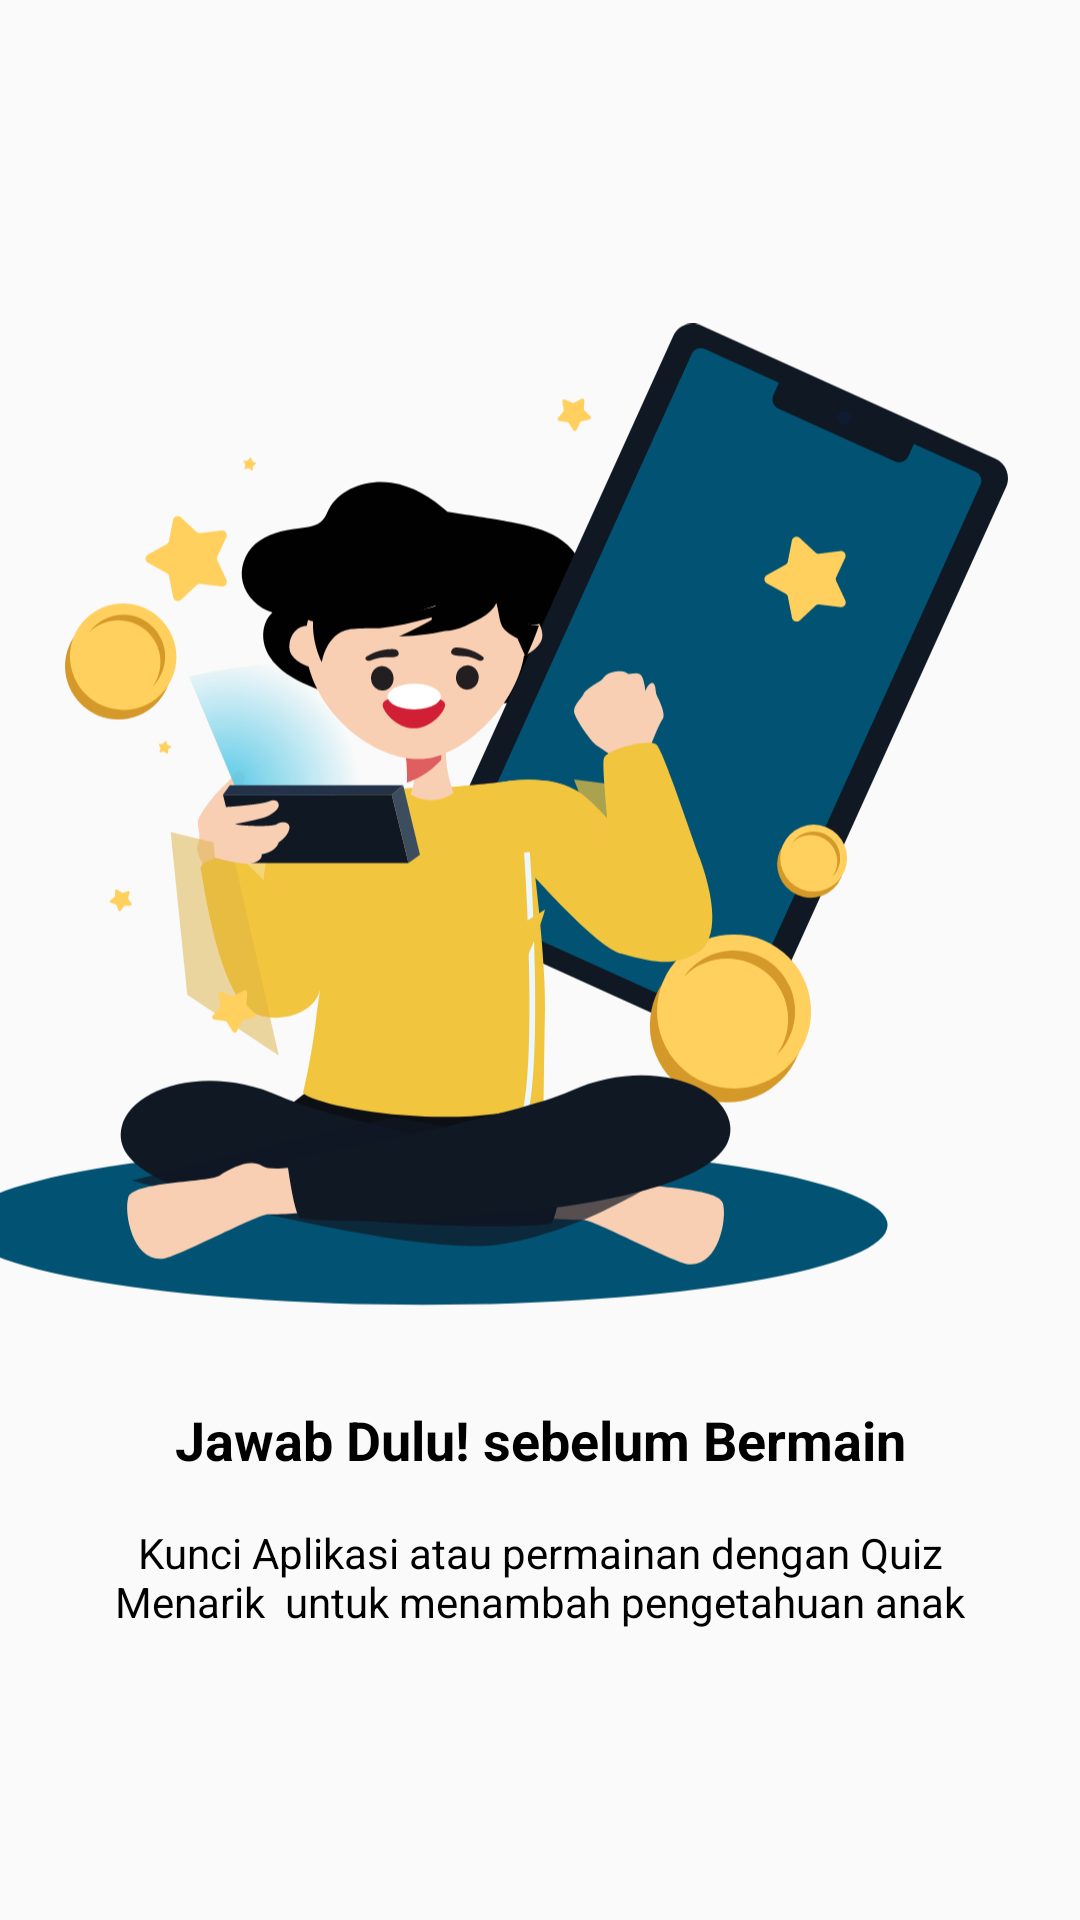

Produce the Android XML layout that renders to this screen, including the resource entries it uses.
<!-- AndroidManifest.xml: application theme AppTheme -->
<!-- res/layout/fragment_intro_one.xml -->
<?xml version="1.0" encoding="utf-8"?>
<FrameLayout xmlns:android="http://schemas.android.com/apk/res/android"
    xmlns:app="http://schemas.android.com/apk/res-auto"
    xmlns:tools="http://schemas.android.com/tools"
    android:layout_width="match_parent"
    android:layout_height="match_parent"
    tools:context=".ui.fragment.IntroOneFragment">

    <androidx.constraintlayout.widget.ConstraintLayout
        android:layout_width="match_parent"
        android:layout_height="match_parent">

        <TextView
            android:id="@+id/textView4"
            android:layout_width="0dp"
            android:layout_height="wrap_content"
            android:layout_marginStart="24dp"
            android:layout_marginTop="16dp"
            android:layout_marginEnd="24dp"
            android:layout_marginBottom="8dp"
            android:gravity="center"
            android:text="Jawab Dulu! sebelum Bermain"
            android:textColor="#000000"
            android:textSize="18sp"
            android:textStyle="bold"
            app:layout_constraintBottom_toTopOf="@+id/textView10"
            app:layout_constraintEnd_toEndOf="parent"
            app:layout_constraintStart_toStartOf="parent"
            app:layout_constraintTop_toBottomOf="@+id/imageView8" />

        <TextView
            android:id="@+id/textView10"
            android:layout_width="0dp"
            android:layout_height="wrap_content"
            android:layout_marginStart="24dp"
            android:layout_marginTop="8dp"
            android:layout_marginEnd="24dp"
            android:layout_marginBottom="169dp"
            android:gravity="center"
            android:text="Kunci Aplikasi atau permainan dengan Quiz Menarik  untuk menambah pengetahuan anak"
            android:textColor="#000000"
            android:textSize="14sp"
            app:layout_constraintBottom_toBottomOf="parent"
            app:layout_constraintEnd_toEndOf="parent"
            app:layout_constraintStart_toStartOf="parent"
            app:layout_constraintTop_toBottomOf="@+id/textView4" />

        <ImageView
            android:id="@+id/imageView8"
            android:layout_width="wrap_content"
            android:layout_height="wrap_content"
            android:layout_marginStart="24dp"
            android:layout_marginTop="180dp"
            android:layout_marginEnd="24dp"
            android:layout_marginBottom="16dp"
            android:src="@drawable/ic_anak_one"
            app:layout_constraintBottom_toTopOf="@+id/textView4"
            app:layout_constraintEnd_toEndOf="parent"
            app:layout_constraintHorizontal_bias="1.0"
            app:layout_constraintStart_toStartOf="parent"
            app:layout_constraintTop_toTopOf="parent" />

    </androidx.constraintlayout.widget.ConstraintLayout>
</FrameLayout>
<!-- resources referenced by this layout -->
<resources>
  <!-- drawable ic_anak_one: vector/xml drawable (drawable, 30741 chars, omitted) -->
  <style name="AppTheme" parent="Theme.MaterialComponents.Light.NoActionBar.Bridge">
          
          <item name="colorPrimary">@color/colorAccent</item>
          <item name="colorPrimaryDark">@color/colorPrimaryDark</item>
          <item name="colorAccent">@color/colorAccent</item>
          <item name="colorControlHighlight">@color/color_yellow</item>
          <item name="otpViewStyle">@style/OtpWidget.OtpView</item>
      </style>
  <color name="colorAccent">#025373</color>
  <color name="colorPrimaryDark">#9F9F9F</color>
  <color name="color_yellow">#F2C641</color>
</resources>
